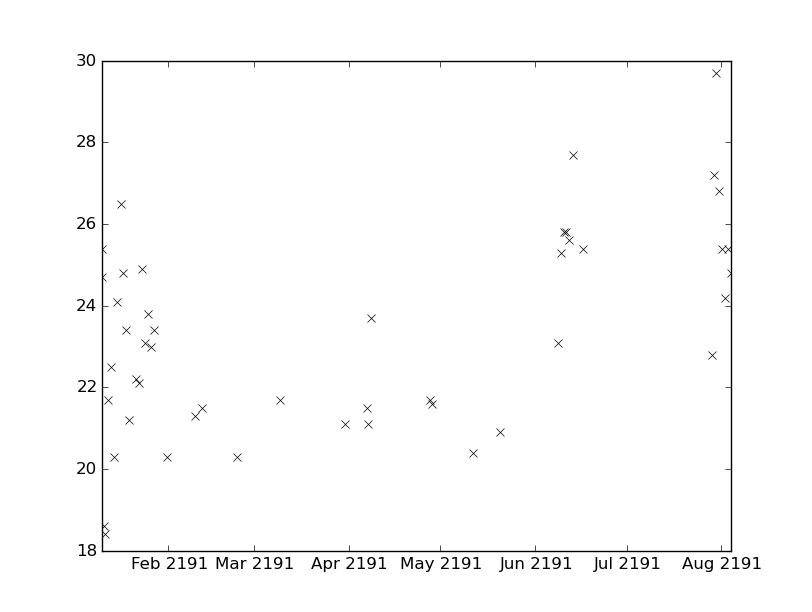

The file beside this chart, header and first rows:
values, datetimes
26.8, 2191-07-31T08:30:00
25.4, 2191-08-01T08:10:00
24.2, 2191-08-02T07:05:00
23.4, 2191-01-18T05:00:00
21.2, 2191-01-19T05:25:00
25.8, 2191-06-11T05:28:00
23.0, 2191-01-26T04:35:00
23.4, 2191-01-27T04:30:00
21.6, 2191-04-28T04:37:00
20.4, 2191-05-11T15:50:00
25.6, 2191-06-12T06:15:00
27.7, 2191-06-13T06:50:00
25.4, 2191-06-16T13:45:00
20.3, 2191-01-31T13:15:00
21.3, 2191-02-09T14:20:00
25.4, 2191-08-03T07:28:00
24.8, 2191-08-04T05:30:00
24.1, 2191-01-15T07:40:00
22.2, 2191-01-21T09:15:00
20.9, 2191-05-20T13:07:00
22.1, 2191-01-22T06:40:00
22.8, 2191-07-28T21:40:00
27.2, 2191-07-29T13:35:00
29.7, 2191-07-30T07:50:00
26.5, 2191-01-16T08:10:00
24.8, 2191-01-17T05:30:00
23.1, 2191-06-08T15:45:00
25.3, 2191-06-09T09:24:00
25.8, 2191-06-10T08:00:00
24.9, 2191-01-23T05:05:00
23.1, 2191-01-24T04:35:00
23.8, 2191-01-25T06:35:00
25.4, 2191-01-10T02:41:00
21.5, 2191-02-12T00:15:00
20.3, 2191-02-23T13:00:00
21.7, 2191-03-09T14:00:00
18.6, 2191-01-11T00:00:00
18.4, 2191-01-11T06:30:00
21.1, 2191-04-07T05:10:00
23.7, 2191-04-08T05:40:00
24.7, 2191-01-10T08:04:00
21.1, 2191-03-30T16:50:00
21.5, 2191-04-06T20:20:00
21.7, 2191-01-12T05:10:00
22.5, 2191-01-13T05:45:00
20.3, 2191-01-14T05:25:00
21.7, 2191-04-27T12:00:00
